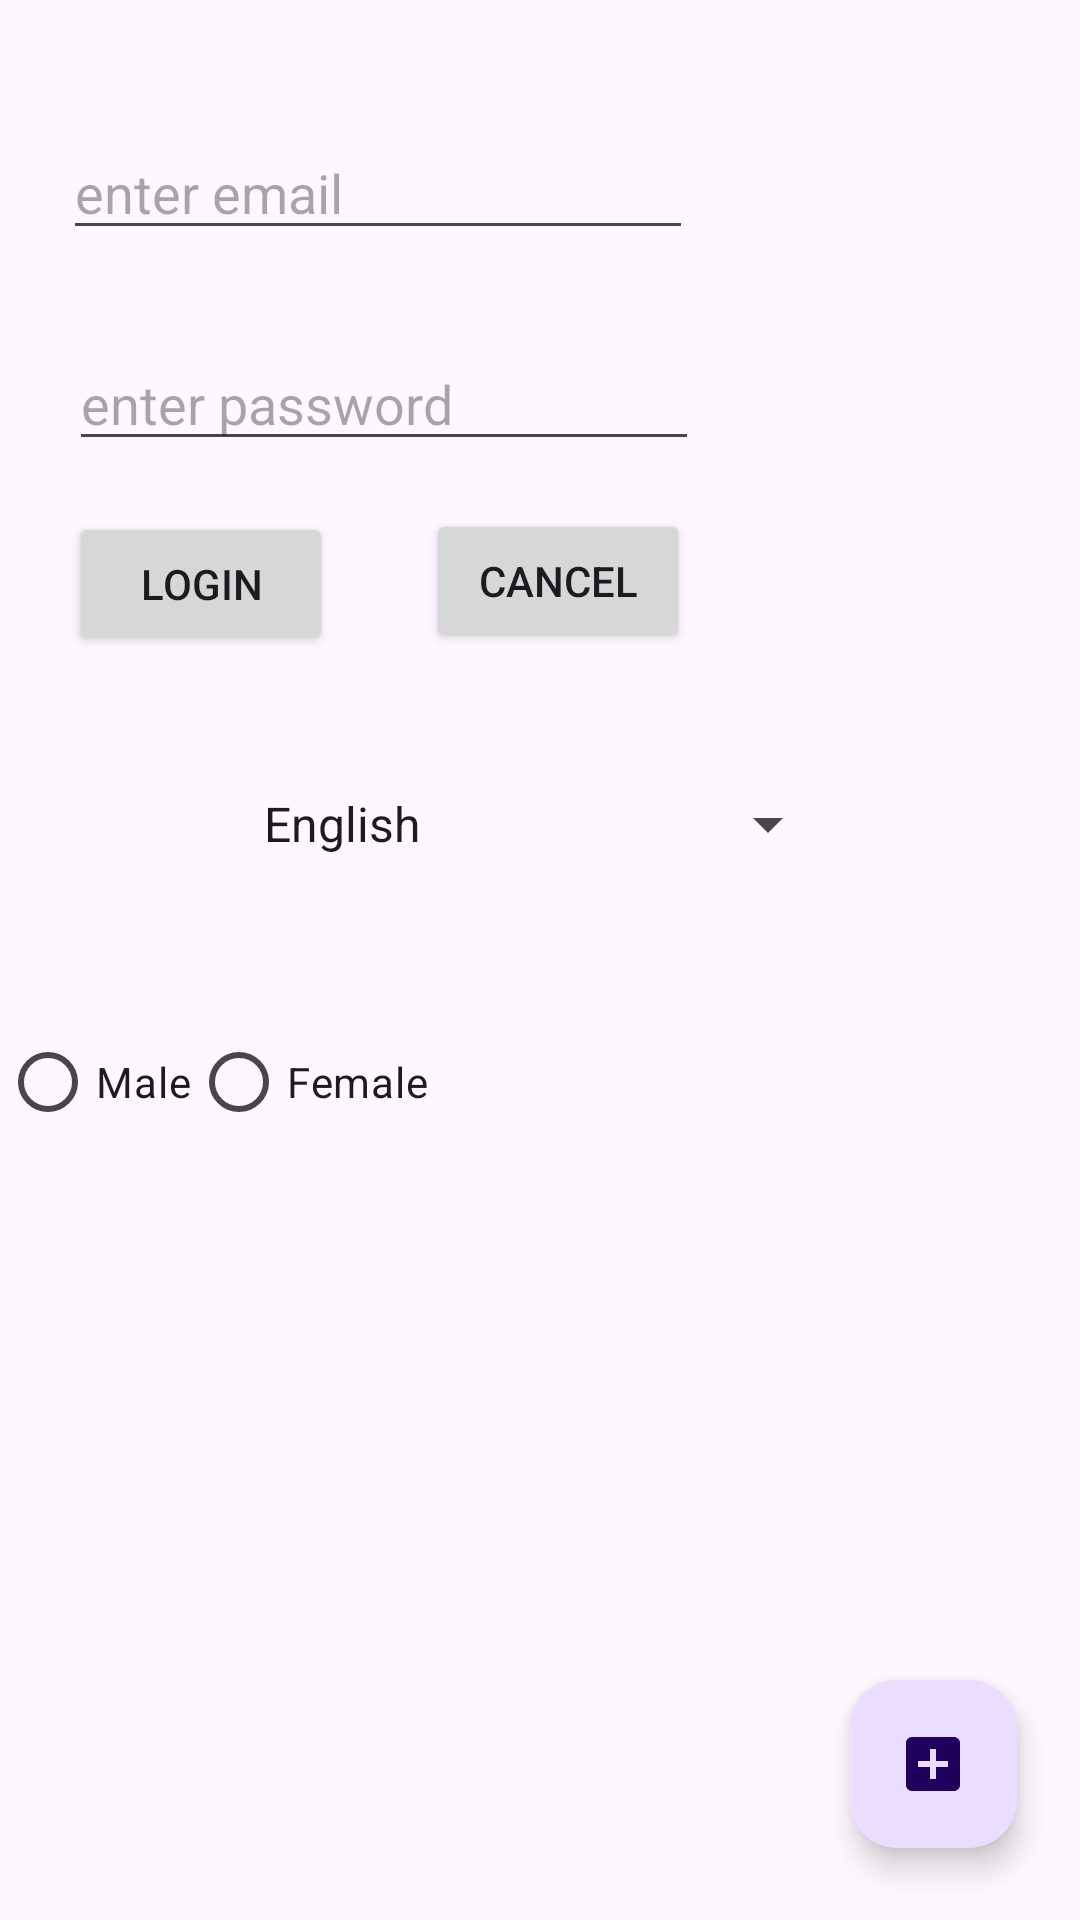

Write the Android layout XML for this screen, with the resource values it uses.
<!-- AndroidManifest.xml: application theme Theme.Amdocsapp -->
<!-- res/layout/activity_main.xml -->
<?xml version="1.0" encoding="utf-8"?>
<androidx.constraintlayout.widget.ConstraintLayout xmlns:android="http://schemas.android.com/apk/res/android"
    xmlns:app="http://schemas.android.com/apk/res-auto"
    xmlns:tools="http://schemas.android.com/tools"
    android:id="@+id/main"
    android:layout_width="match_parent"
    android:layout_height="match_parent"
    tools:context=".MainActivity">


    <EditText

        android:id="@+id/etEmail"
        android:layout_width="wrap_content"
        android:layout_height="wrap_content"
        android:layout_marginStart="21dp"
        android:layout_marginTop="42dp"
        android:ems="10"
        android:hint="enter email"
        android:inputType="textEmailAddress"
        app:layout_constraintStart_toStartOf="parent"
        app:layout_constraintTop_toTopOf="parent" />

    <EditText
        android:id="@+id/etPassword"

        android:layout_width="wrap_content"
        android:layout_height="wrap_content"
        android:layout_marginStart="23dp"
        android:layout_marginTop="29dp"
        android:ems="10"
        android:hint="enter password"
        android:inputType="numberPassword"
        app:layout_constraintStart_toStartOf="parent"
        app:layout_constraintTop_toBottomOf="@+id/etEmail" />

    <Button
        android:id="@+id/btnLogin"
        android:layout_width="wrap_content"
        android:layout_height="wrap_content"
        android:layout_marginStart="23dp"
        android:layout_marginTop="17dp"
        android:clickable="false"
        android:onClick="clickHandler"
        android:text="login"
        app:layout_constraintStart_toStartOf="parent"
        app:layout_constraintTop_toBottomOf="@+id/etPassword" />

    <Button
        android:id="@+id/btnCancel"
        android:layout_width="wrap_content"
        android:layout_height="wrap_content"
        android:layout_marginTop="16dp"
        android:layout_marginEnd="3dp"
        android:text="cancel"
        app:layout_constraintEnd_toEndOf="@+id/etPassword"
        app:layout_constraintTop_toBottomOf="@+id/etPassword" />

    <Spinner
        android:id="@+id/languagesSpinner"
        android:layout_width="200dp"
        android:layout_height="wrap_content"
        android:layout_marginStart="1dp"
        android:layout_marginTop="44dp"
        android:layout_marginEnd="1dp"
        android:entries="@array/languages"
        app:layout_constraintEnd_toEndOf="parent"
        app:layout_constraintStart_toStartOf="parent"
        app:layout_constraintTop_toBottomOf="@+id/btnLogin" />

    <com.google.android.material.floatingactionbutton.FloatingActionButton
        android:id="@+id/floatingActionButton"
        android:layout_width="wrap_content"
        android:layout_height="wrap_content"
        android:layout_marginEnd="21dp"
        android:layout_marginBottom="24dp"
        android:clickable="true"
        app:layout_constraintBottom_toBottomOf="parent"
        app:layout_constraintEnd_toEndOf="parent"
        app:srcCompat="@drawable/baseline_add_box_24" />

    <RadioGroup
        android:id="@+id/radioGroup"
        android:layout_width="match_parent"
        android:layout_height="wrap_content"
        android:layout_marginTop="50dp"
        android:orientation="horizontal"
        app:layout_constraintEnd_toEndOf="parent"
        app:layout_constraintStart_toStartOf="parent"
        app:layout_constraintTop_toBottomOf="@+id/languagesSpinner">

        <RadioButton
            android:id="@+id/maleRb"
            android:layout_width="wrap_content"
            android:layout_height="wrap_content"
            android:text="Male" />

        <RadioButton
            android:id="@+id/femaleRb"
            android:layout_width="wrap_content"
            android:layout_height="wrap_content"
            android:text="Female" />
    </RadioGroup>
</androidx.constraintlayout.widget.ConstraintLayout>
<!-- resources referenced by this layout -->
<resources>
  <string-array name="languages">
          <item>English</item>
          <item>Hindi</item>
          <item>Urdu</item>
          <item>Marathi</item>
          <item>Kannada</item>
          <item>Tamil</item>
          <item>Malayalam</item>
  
      </string-array>
  <!-- drawable baseline_add_box_24 (drawable) -->
  <vector xmlns:android="http://schemas.android.com/apk/res/android" android:height="24dp" android:tint="#332F99" android:viewportHeight="24" android:viewportWidth="24" android:width="24dp">
        
      <path android:fillColor="@android:color/white" android:pathData="M19,3L5,3c-1.11,0 -2,0.9 -2,2v14c0,1.1 0.89,2 2,2h14c1.1,0 2,-0.9 2,-2L21,5c0,-1.1 -0.9,-2 -2,-2zM17,13h-4v4h-2v-4L7,13v-2h4L11,7h2v4h4v2z"/>
      
  </vector>
  <style name="Theme.Amdocsapp" parent="Base.Theme.Amdocsapp" />
  <style name="Base.Theme.Amdocsapp" parent="Theme.Material3.DayNight.NoActionBar">
          
          
      </style>
</resources>
